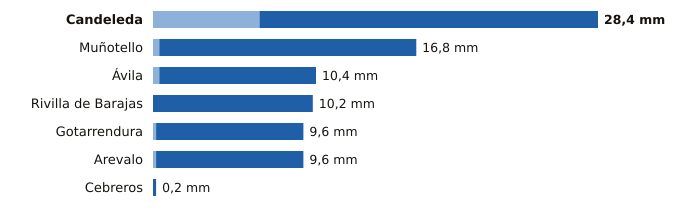

Source data for this figure (header and first rows):
estacion, provincia, indicativo, mm_6_dias_anteriores, mm_hoy, mm_7_dias, horas_de_hoy
Candeleda, Ávila, 3422D, 6.8, 21.6, 28.4, 14
Muñotello, Ávila, 2430Y, 0.4, 16.4, 16.8, 14
Ávila, Ávila, 2444, 0.4, 10.0, 10.4, 15
Rivilla de Barajas, Ávila, 2512Y, 0.0, 10.2, 10.2, 13
Gotarrendura, Ávila, 2453E, 0.2, 9.4, 9.6, 11
Arevalo, Ávila, 2456B, 0.2, 9.4, 9.6, 14
Cebreros, Ávila, 3337U, 0.0, 0.2, 0.2, 15
